Photos from the image-classification dataset "dataset" in the GitHub repository Navoneel-nath/Flipkart-Grid-6.0. Its 10 classes are: garlic, ginger, guava, lemon, tomato, apple, cucumber, green chili, onion, potato.

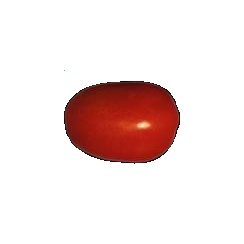
Label: tomato

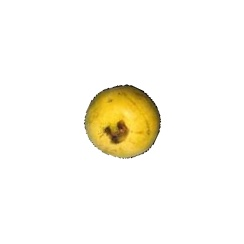
Label: guava

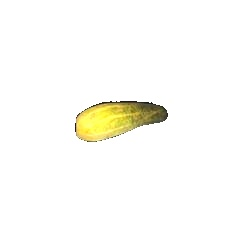
Label: cucumber

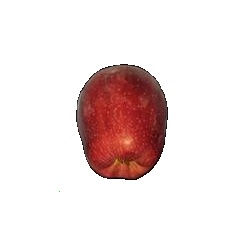
Label: apple

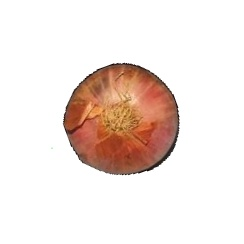
Label: onion

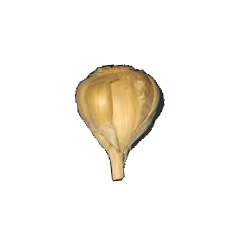
Label: garlic
